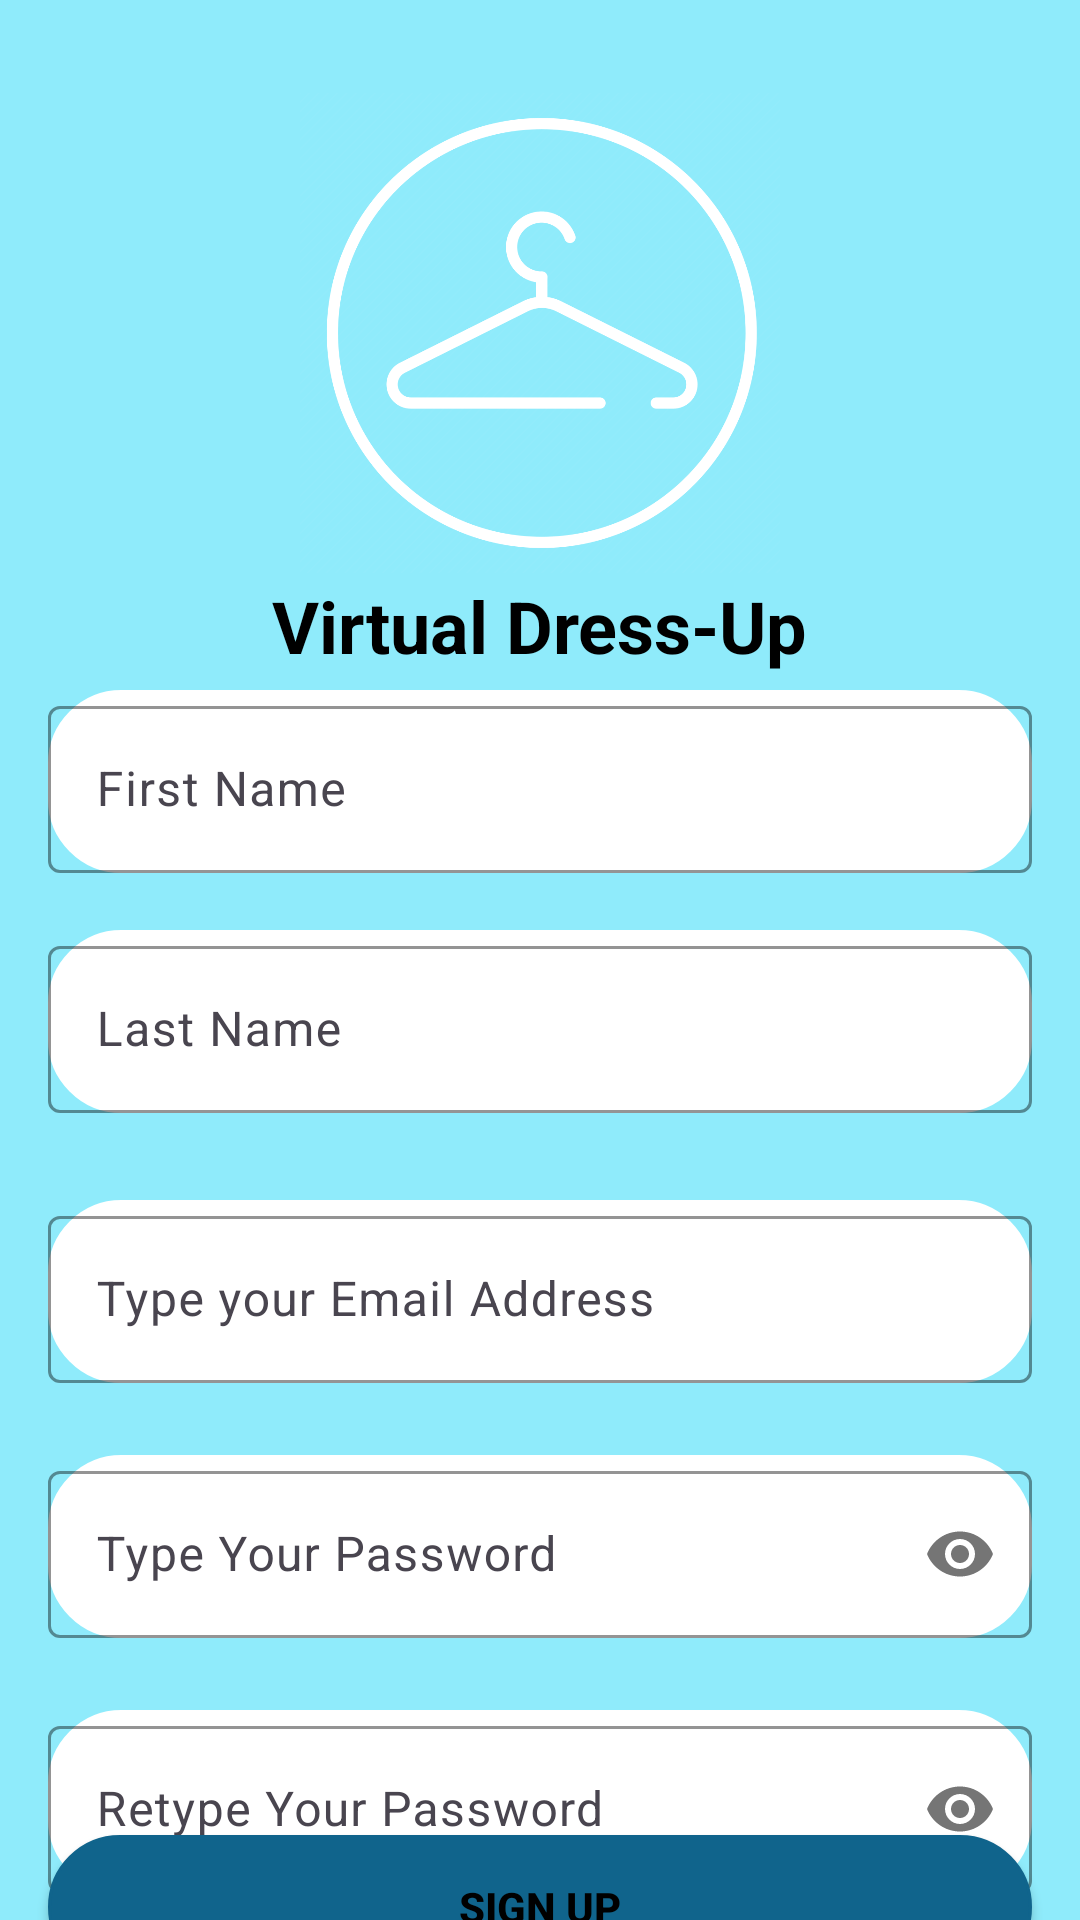

Write the Android layout XML for this screen, with the resource values it uses.
<!-- AndroidManifest.xml: application theme Base.Theme.VirtualDressUp2 -->
<!-- res/layout/activity_sign_up.xml -->
<?xml version="1.0" encoding="utf-8"?>
<androidx.constraintlayout.widget.ConstraintLayout xmlns:android="http://schemas.android.com/apk/res/android"
    xmlns:app="http://schemas.android.com/apk/res-auto"
    xmlns:tools="http://schemas.android.com/tools"
    android:layout_width="match_parent"
    android:layout_height="match_parent"
    android:background="@color/app_background_color"
    app:layout_constraintGuide_percent="0.35"
    tools:context=".SignUpActivity">

    <ImageView
        android:id="@+id/app_logo"
        android:layout_width="200dp"
        android:layout_height="222dp"
        android:scaleX="1.5"
        android:scaleY="1.5"
        android:contentDescription="@string/white_logo"
        android:src="@drawable/black_logo"
        android:transitionName="splash_image"
        app:layout_constraintEnd_toEndOf="parent"
        app:layout_constraintStart_toStartOf="parent"
        app:layout_constraintTop_toTopOf="parent"
        app:layout_constraintVertical_bias="0.0"
        app:tint="@color/white" />

    <TextView
        android:id="@+id/app_name"
        android:layout_width="wrap_content"
        android:layout_height="wrap_content"
        android:layout_marginTop="155dp"
        app:layout_constraintBottom_toBottomOf="@id/app_logo"
        android:paddingTop="40dp"
        android:text="@string/app_name"
        android:textColor="@color/black"
        android:textSize="24sp"
        android:textStyle="bold"
        app:layout_constraintEnd_toEndOf="parent"
        app:layout_constraintStart_toStartOf="parent"
        app:layout_constraintTop_toTopOf="@+id/app_logo" />

    <com.google.android.material.textfield.TextInputLayout
        android:id="@+id/firstNameLayout"
        android:background="@drawable/rounded_corner"
        android:layout_width="match_parent"
        android:layout_height="wrap_content"
        android:layout_marginHorizontal="16dp"
        android:layout_marginTop="230dp"
        app:boxStrokeColor="@color/black"
        app:hintTextColor="@color/black"
        app:layout_constraintEnd_toEndOf="parent"
        app:layout_constraintHorizontal_bias="0.5"
        app:layout_constraintStart_toStartOf="parent"
        app:layout_constraintTop_toTopOf="parent">

        <com.google.android.material.textfield.TextInputEditText
            android:id="@+id/firstNameEt"
            android:layout_width="match_parent"
            android:layout_height="wrap_content"
            android:hint="First Name"
            android:inputType="textNoSuggestions" />
    </com.google.android.material.textfield.TextInputLayout>

    <com.google.android.material.textfield.TextInputLayout
        android:id="@+id/lastNameLayout"
        android:background="@drawable/rounded_corner"
        android:layout_width="match_parent"
        android:layout_height="wrap_content"
        android:layout_marginHorizontal="16dp"
        android:layout_marginTop="310dp"
        app:boxStrokeColor="@color/black"
        app:hintTextColor="@color/black"
        app:layout_constraintEnd_toEndOf="parent"
        app:layout_constraintHorizontal_bias="0.5"
        app:layout_constraintStart_toStartOf="parent"
        app:layout_constraintTop_toTopOf="parent">

        <com.google.android.material.textfield.TextInputEditText
            android:id="@+id/lastNameEt"
            android:layout_width="match_parent"
            android:layout_height="wrap_content"
            android:hint="Last Name"
            android:inputType="textNoSuggestions" />
    </com.google.android.material.textfield.TextInputLayout>

    <com.google.android.material.textfield.TextInputLayout
        android:id="@+id/emailLayout"
        android:background="@drawable/rounded_corner"
        android:layout_width="match_parent"
        android:layout_height="wrap_content"
        android:layout_marginHorizontal="16dp"
        android:layout_marginTop="400dp"
        app:boxStrokeColor="@color/black"
        app:hintTextColor="@color/black"
        app:layout_constraintEnd_toEndOf="parent"
        app:layout_constraintHorizontal_bias="0.5"
        app:layout_constraintStart_toStartOf="parent"
        app:layout_constraintTop_toTopOf="parent">

        <com.google.android.material.textfield.TextInputEditText
            android:id="@+id/emailEt"
            android:layout_width="match_parent"
            android:layout_height="wrap_content"
            android:hint="Type your Email Address"
            android:inputType="textEmailAddress" />
    </com.google.android.material.textfield.TextInputLayout>

    <com.google.android.material.textfield.TextInputLayout
        android:id="@+id/passwordLayout"
        android:background="@drawable/rounded_corner"
        android:layout_width="match_parent"
        android:layout_height="wrap_content"
        android:layout_marginHorizontal="16dp"
        android:layout_marginTop="24dp"
        app:boxStrokeColor="@color/black"
        app:hintTextColor="@color/black"
        app:layout_constraintEnd_toEndOf="parent"
        app:layout_constraintHorizontal_bias="0.5"
        app:layout_constraintStart_toStartOf="parent"
        app:layout_constraintTop_toBottomOf="@id/emailLayout"
        app:passwordToggleEnabled="true">

        <com.google.android.material.textfield.TextInputEditText
            android:id="@+id/passET"
            android:layout_width="match_parent"
            android:layout_height="wrap_content"
            android:hint="Type Your Password"
            android:inputType="textPassword" />
    </com.google.android.material.textfield.TextInputLayout>

    <com.google.android.material.textfield.TextInputLayout
        android:id="@+id/confirmPasswordLayout"
        android:background="@drawable/rounded_corner"
        android:layout_width="match_parent"
        android:layout_height="wrap_content"
        android:layout_marginHorizontal="16dp"
        android:layout_marginTop="24dp"
        app:boxStrokeColor="@color/black"
        app:hintTextColor="@color/black"
        app:layout_constraintEnd_toEndOf="parent"
        app:layout_constraintHorizontal_bias="0.5"
        app:layout_constraintStart_toStartOf="parent"
        app:layout_constraintTop_toBottomOf="@id/passwordLayout"
        app:passwordToggleEnabled="true">

        <com.google.android.material.textfield.TextInputEditText
            android:id="@+id/confirmPassEt"
            android:layout_width="match_parent"
            android:layout_height="wrap_content"
            android:hint="Retype Your Password"
            android:inputType="textPassword" />
    </com.google.android.material.textfield.TextInputLayout>

    <androidx.appcompat.widget.AppCompatButton
        android:id="@+id/sign_up_button"
        android:layout_width="0dp"
        android:layout_height="wrap_content"
        android:layout_marginHorizontal="16dp"
        android:text="Sign Up"
        android:textColor="@color/black"
        android:backgroundTint="@color/cool_blue"
        android:background="@drawable/rounded_corner"
        android:textStyle="bold"
        app:layout_constraintBottom_toBottomOf="parent"
        app:layout_constraintEnd_toEndOf="parent"
        app:layout_constraintHorizontal_bias="0.5"
        app:layout_constraintStart_toStartOf="parent"
        app:layout_constraintTop_toBottomOf="@+id/confirmPasswordLayout" />
    <TextView
        android:id="@+id/sign_in_redirect"
        android:layout_width="wrap_content"
        android:layout_height="wrap_content"
        android:textColor="@color/white"
        android:text="@string/already_registered_sign_in"
        app:layout_constraintBottom_toBottomOf="parent"
        app:layout_constraintEnd_toEndOf="parent"
        app:layout_constraintHorizontal_bias="0.5"
        app:layout_constraintStart_toStartOf="parent"
        app:layout_constraintTop_toBottomOf="@+id/sign_up_button" />
</androidx.constraintlayout.widget.ConstraintLayout>
<!-- resources referenced by this layout -->
<resources>
  <color name="app_background_color">#8febfb</color>
  <color name="black">#FF000000</color>
  <color name="cool_blue">#10648C </color>
  <color name="white">#FFFFFFFF</color>
  <!-- drawable black_logo: png bitmap (drawable, 140090 bytes) -->
  <!-- drawable rounded_corner (drawable) -->
  <?xml version="1.0" encoding="utf-8"?>
  <shape xmlns:android="http://schemas.android.com/apk/res/android"
      android:shape="rectangle"
      >
      <corners
          android:radius="24sp"/>
      <stroke android:width="1dp" android:color="@color/white" />
      <solid android:color="@color/white"/>
  </shape>
  <string name="already_registered_sign_in">Already Registered , Sign In !</string>
  <string name="app_name">Virtual Dress-Up</string>
  <string name="white_logo" />
  <style name="Base.Theme.VirtualDressUp2" parent="Theme.Material3.DayNight.NoActionBar">
          
          
      </style>
</resources>
